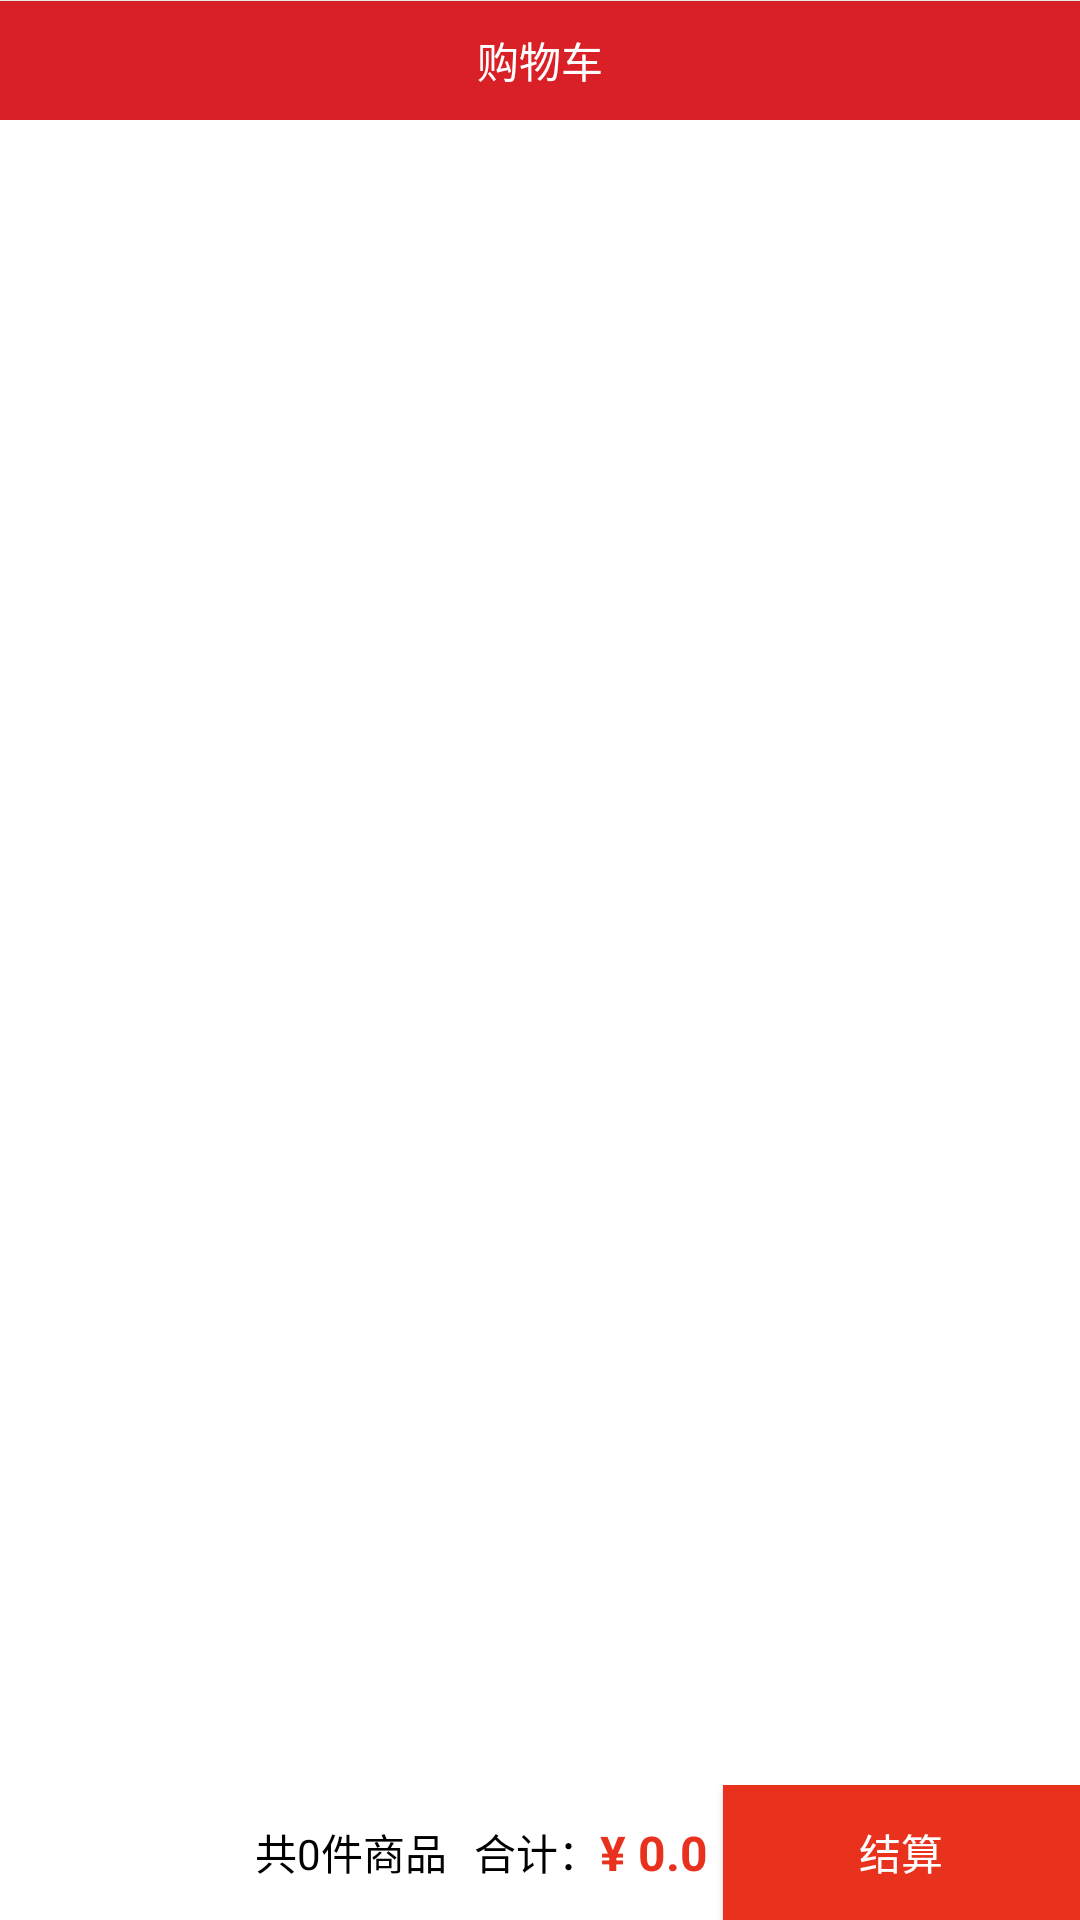

Layout XML and referenced resources for this Android screen:
<!-- AndroidManifest.xml: application theme AppTheme -->
<!-- res/layout/fragment_nav_cart.xml -->
<?xml version="1.0" encoding="utf-8"?>
<FrameLayout xmlns:android="http://schemas.android.com/apk/res/android"
	xmlns:tools="http://schemas.android.com/tools"
	android:layout_width="match_parent"
	android:layout_height="match_parent"
	tools:context=".fragment.NavHomeFragment">

	<TextView
		android:layout_width="match_parent"
		android:layout_height="40dp"
		android:background="@color/colorPrimary"
		android:text="购物车"
		android:gravity="center"
		android:textColor="@android:color/white"
		/>

	<ListView
		android:id="@+id/cart_listView"
		android:layout_marginTop="40dp"
		android:layout_width="wrap_content"
		android:layout_height="match_parent"
		android:background="#ffffff">
	</ListView>

	<View
		android:layout_width="match_parent"
		android:layout_height="0.5px"
		android:background="#e8e8e8"
		android:layout_marginBottom="0dp" />

	<LinearLayout
		android:layout_width="match_parent"
		android:layout_height="45dp"
		android:orientation="horizontal"
		android:background="@android:color/white"
		android:gravity="center"
		android:layout_gravity="bottom"
		>
		<TextView
			android:id="@+id/cart_num"
			android:layout_width="0dp"
			android:layout_weight="1"
			android:layout_height="wrap_content"
			android:text="共0件商品"
			android:textColor="#000000"
			android:textSize="14dp"
			android:gravity="right"
			/>
		<TextView
			android:layout_width="wrap_content"
			android:layout_height="wrap_content"
			android:text="合计："
			android:textColor="#000000"
			android:textSize="14dp"
			android:layout_marginLeft="9dp"
			/>
		<TextView
			android:id="@+id/cart_money"
			android:layout_width="wrap_content"
			android:layout_height="wrap_content"
			android:text="¥ 0.0"
			android:textColor="@color/cart_order"
			android:textSize="16dp"
			android:textStyle="bold"
			/>

		<Button
			android:id="@+id/cart_shopp_moular"
			android:layout_width="119dp"
			android:layout_height="match_parent"
			android:background="@color/cart_order"
			android:layout_marginLeft="5dp"
			android:text="结算"
			android:textColor="@android:color/white" />
	</LinearLayout>
</FrameLayout>
<!-- resources referenced by this layout -->
<resources>
  <color name="cart_order">#E8321D</color>
  <color name="colorPrimary">#D92027</color>
  <style name="AppTheme" parent="Theme.AppCompat.Light.DarkActionBar">
  		
  		<item name="colorPrimary">@color/colorPrimary</item>
  		<item name="colorPrimaryDark">@color/colorPrimaryDark</item>
  		<item name="colorAccent">@color/colorAccent</item>
  	
  	</style>
  <color name="colorPrimaryDark">#EAD92027</color>
  <color name="colorAccent">#03DAC5</color>
</resources>
